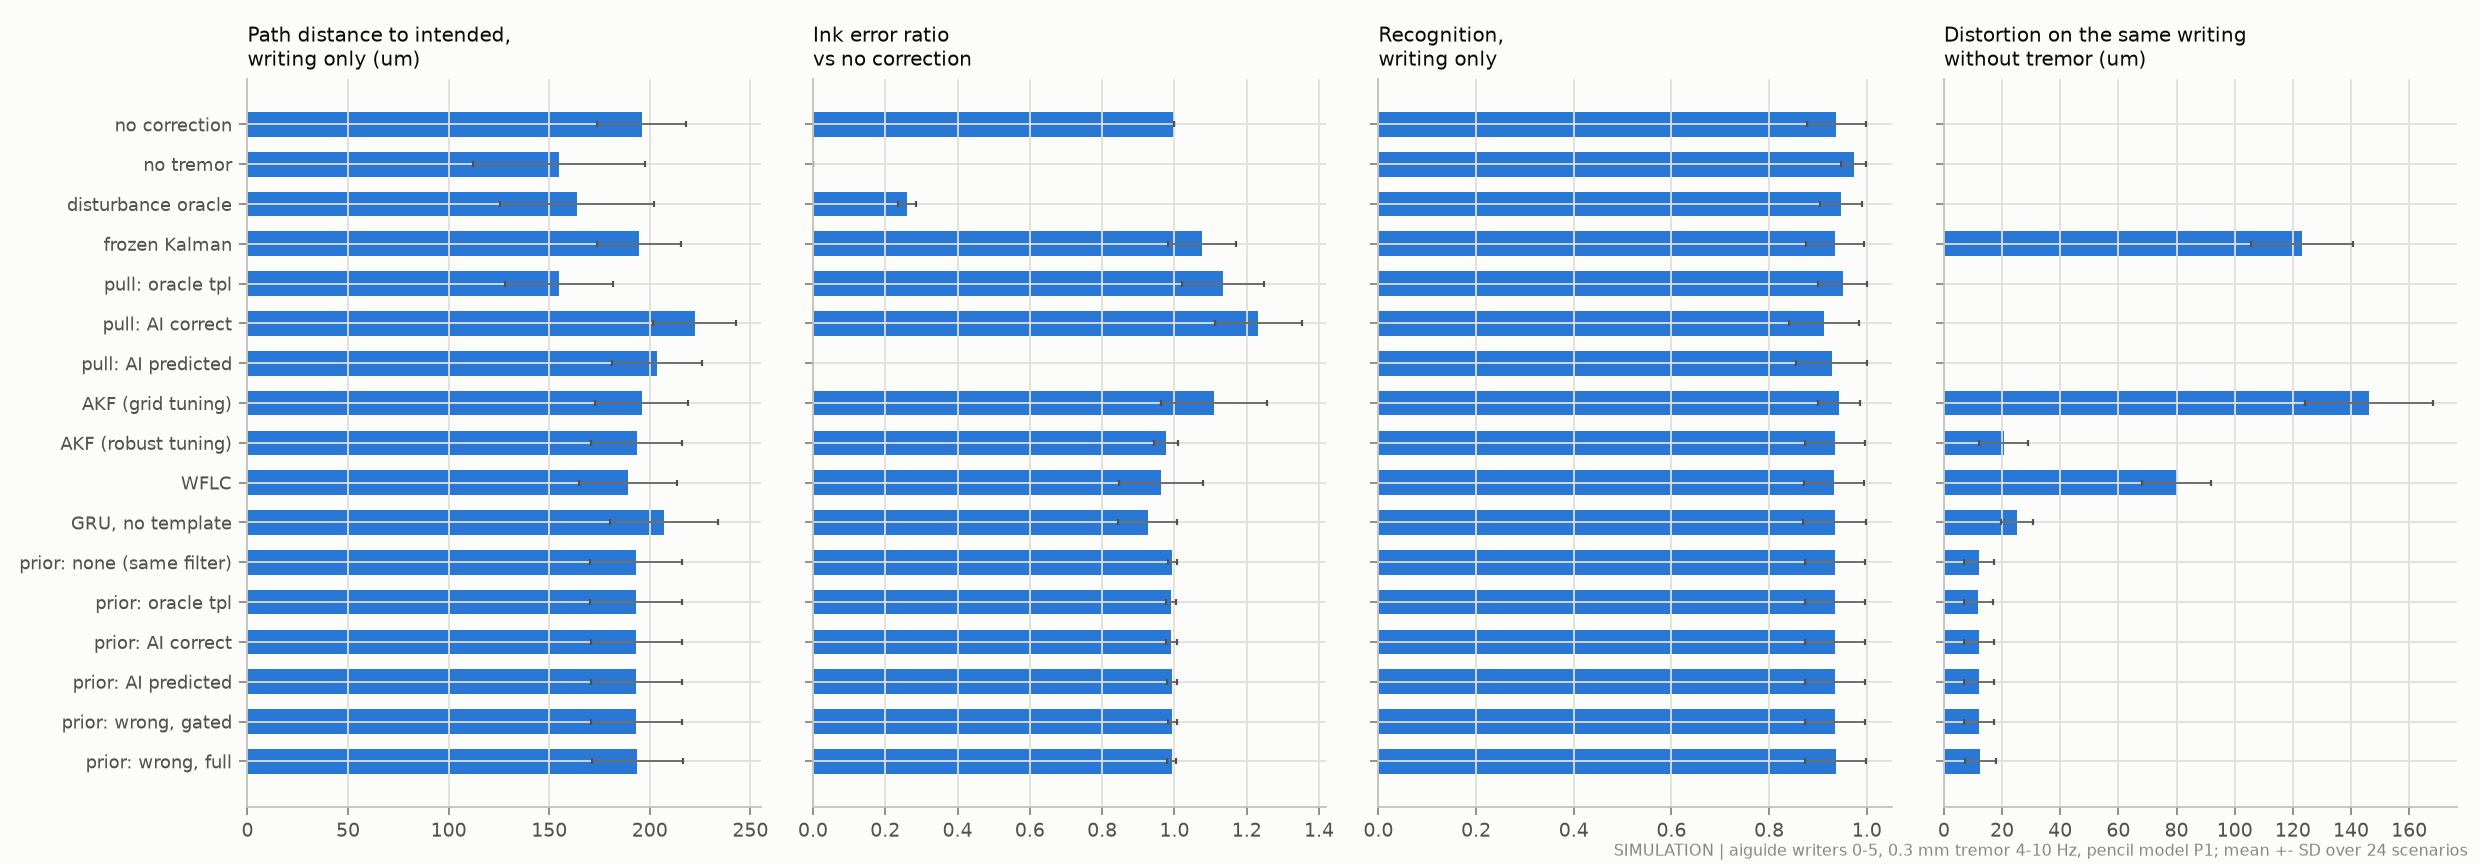

Data behind this chart, as committed beside it:
case, metric, mean, sd
neutral, wo_path_rms_um, 196.0, 22.02
neutral_no_tremor, wo_path_rms_um, 154.7, 42.74
oracle_disturbance, wo_path_rms_um, 163.7, 38.2
kfosc_internal, wo_path_rms_um, 194.7, 20.92
pull_oracle, wo_path_rms_um, 154.7, 26.93
pull_ai_correct, wo_path_rms_um, 222.4, 20.6
pull_ai_predicted, wo_path_rms_um, 203.6, 22.26
akf, wo_path_rms_um, 196.0, 23.19
akf_robust, wo_path_rms_um, 193.4, 22.76
wflc, wo_path_rms_um, 189.2, 24.36
gru, wo_path_rms_um, 206.9, 26.86
ctx_none, wo_path_rms_um, 193.2, 22.73
ctx_oracle, wo_path_rms_um, 193, 22.78
ctx_ai_correct, wo_path_rms_um, 193.3, 22.64
ctx_ai_predicted, wo_path_rms_um, 193.2, 22.71
ctx_wrong_letter_gated, wo_path_rms_um, 193.3, 22.69
ctx_wrong_letter_full, wo_path_rms_um, 193.7, 22.59
neutral, ratio, 1.0, 0.0
neutral_no_tremor, ratio, 0.0, 0.0
oracle_disturbance, ratio, 0.2604, 0.02411
kfosc_internal, ratio, 1.077, 0.09417
pull_oracle, ratio, 1.135, 0.1145
pull_ai_correct, ratio, 1.232, 0.1202
pull_ai_predicted, ratio, nan, nan
akf, ratio, 1.109, 0.1456
akf_robust, ratio, 0.9776, 0.03336
wflc, ratio, 0.9631, 0.1168
gru, ratio, 0.9254, 0.08146
ctx_none, ratio, 0.994, 0.01278
ctx_oracle, ratio, 0.9908, 0.01451
ctx_ai_correct, ratio, 0.9913, 0.01454
ctx_ai_predicted, ratio, 0.9936, 0.01306
ctx_wrong_letter_gated, ratio, 0.994, 0.01282
ctx_wrong_letter_full, ratio, 0.9921, 0.01347
neutral, wo_recognition_accuracy, 0.9375, 0.06062
neutral_no_tremor, wo_recognition_accuracy, 0.9728, 0.02599
oracle_disturbance, wo_recognition_accuracy, 0.9471, 0.04273
kfosc_internal, wo_recognition_accuracy, 0.9343, 0.05925
pull_oracle, wo_recognition_accuracy, 0.9503, 0.05024
pull_ai_correct, wo_recognition_accuracy, 0.9119, 0.07151
pull_ai_predicted, wo_recognition_accuracy, 0.9279, 0.07307
akf, wo_recognition_accuracy, 0.9423, 0.043
akf_robust, wo_recognition_accuracy, 0.9343, 0.0613
wflc, wo_recognition_accuracy, 0.9327, 0.06207
gru, wo_recognition_accuracy, 0.9343, 0.06424
ctx_none, wo_recognition_accuracy, 0.9343, 0.0613
ctx_oracle, wo_recognition_accuracy, 0.9343, 0.0613
ctx_ai_correct, wo_recognition_accuracy, 0.9343, 0.0613
ctx_ai_predicted, wo_recognition_accuracy, 0.9343, 0.0613
ctx_wrong_letter_gated, wo_recognition_accuracy, 0.9343, 0.0613
ctx_wrong_letter_full, wo_recognition_accuracy, 0.9359, 0.06148
neutral, distortion_um, nan, nan
neutral_no_tremor, distortion_um, nan, nan
oracle_disturbance, distortion_um, nan, nan
kfosc_internal, distortion_um, 123.2, 17.44
pull_oracle, distortion_um, nan, nan
pull_ai_correct, distortion_um, nan, nan
pull_ai_predicted, distortion_um, nan, nan
akf, distortion_um, 146.2, 21.91
akf_robust, distortion_um, 20.57, 8.438
... 8 more rows
